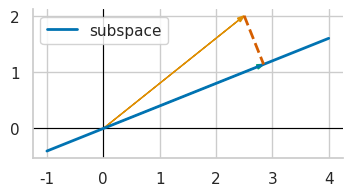

The script that saved this image:
import numpy as np
import matplotlib.pyplot as plt
import matplotlib as mpl

try:
    import seaborn as sns
    sns.set_theme(style="whitegrid", palette="colorblind")
    HAS_SNS = True
except ImportError:
    plt.style.use("seaborn-v0_8-whitegrid")
    HAS_SNS = False

mpl.rcParams.update({
    "figure.figsize":    (10, 6),
    "figure.dpi":         120,
    "font.size":           13,
    "axes.titlesize":      15,
    "axes.labelsize":      13,
    "xtick.labelsize":     11,
    "ytick.labelsize":     11,
    "legend.fontsize":     11,
    "legend.framealpha":   0.85,
    "lines.linewidth":      2.0,
    "axes.spines.top":     False,
    "axes.spines.right":   False,
    "savefig.bbox":       "tight",
    "savefig.dpi":         150,
})
np.random.seed(42)
print("Plot setup complete.")

import numpy as np
import matplotlib.pyplot as plt

np.set_printoptions(precision=4, suppress=True)
rng = np.random.default_rng(7)

def inner(x, y):
    return np.vdot(y, x).real

def norm(x):
    return np.sqrt(inner(x, x))

print("Hilbert theory helpers ready.")


x = np.array([2.0, -1.0, 3.0])
y = np.array([-4.0, 0.5, 1.0])

print("inner(x, y) =", inner(x, y))
print("inner(y, x) =", inner(y, x))
print("norm(x) =", norm(x))
assert np.isclose(inner(x, y), inner(y, x))
assert norm(x) > 0

W = np.array([[3.0, 0.5], [0.5, 1.5]])
eigvals = np.linalg.eigvalsh(W)
assert np.all(eigvals > 0)

def inner_W(a, b):
    return float(a.T @ W @ b)

a = np.array([1.0, -2.0])
b = np.array([0.25, 3.0])
print("eigenvalues(W) =", eigvals)
print("weighted inner(a, b) =", inner_W(a, b))
print("weighted norm(a) =", np.sqrt(inner_W(a, a)))

def l2(v):
    return np.linalg.norm(v, 2)

def l1(v):
    return np.linalg.norm(v, 1)

u = np.array([1.0, 0.0])
v = np.array([0.0, 1.0])

lhs_l2 = l2(u + v) ** 2 + l2(u - v) ** 2
rhs_l2 = 2 * (l2(u) ** 2 + l2(v) ** 2)
lhs_l1 = l1(u + v) ** 2 + l1(u - v) ** 2
rhs_l1 = 2 * (l1(u) ** 2 + l1(v) ** 2)

print("L2 parallelogram:", lhs_l2, rhs_l2)
print("L1 parallelogram:", lhs_l1, rhs_l1)
assert np.isclose(lhs_l2, rhs_l2)
assert not np.isclose(lhs_l1, rhs_l1)

ratios = []
for _ in range(1000):
    x = rng.normal(size=12)
    y = rng.normal(size=12)
    ratios.append(abs(inner(x, y)) / (norm(x) * norm(y)))

print("largest observed alignment ratio:", max(ratios))
assert max(ratios) <= 1.0 + 1e-12

queries = rng.normal(size=(3, 5))
keys = rng.normal(size=(4, 5))
scale = np.sqrt(keys.shape[1])

scores = queries @ keys.T / scale
shifted = scores - scores.max(axis=1, keepdims=True)
weights = np.exp(shifted) / np.exp(shifted).sum(axis=1, keepdims=True)

print("attention score shape:", scores.shape)
print("row sums after softmax:", weights.sum(axis=1))
assert np.allclose(weights.sum(axis=1), 1.0)

x = np.array([2.5, 2.0])
direction = np.array([1.0, 0.4])
e = direction / np.linalg.norm(direction)
projection = inner(x, e) * e
residual_line = x - projection

print("projection =", projection)
print("residual dot direction =", residual_line @ direction)
assert abs(residual_line @ direction) < 1e-12

fig, ax = plt.subplots(figsize=(4, 4))
ax.axhline(0, color="black", linewidth=0.8)
ax.axvline(0, color="black", linewidth=0.8)
t = np.linspace(-1, 4, 100)
ax.plot(t * direction[0], t * direction[1], label="subspace")
ax.arrow(0, 0, x[0], x[1], head_width=0.08, length_includes_head=True, color="C1")
ax.arrow(0, 0, projection[0], projection[1], head_width=0.08, length_includes_head=True, color="C2")
ax.plot([x[0], projection[0]], [x[1], projection[1]], "--", color="C3")
ax.set_aspect("equal")
ax.legend()
plt.close(fig)

A = np.array([[1.0, 0.0], [1.0, 1.0], [1.0, 2.0], [1.0, 3.0]])
b = np.array([1.0, 1.8, 3.2, 3.9])
coef, *_ = np.linalg.lstsq(A, b, rcond=None)
fitted = A @ coef
residual_ls = b - fitted

print("least-squares coefficients:", coef)
print("A^T residual:", A.T @ residual_ls)
assert np.allclose(A.T @ residual_ls, 0.0)

P = A @ np.linalg.inv(A.T @ A) @ A.T
print("P^2 - P norm:", np.linalg.norm(P @ P - P))
print("P^T - P norm:", np.linalg.norm(P.T - P))
assert np.allclose(P @ P, P)
assert np.allclose(P.T, P)

def gram_schmidt(columns, tol=1e-12):
    basis = []
    for v in columns.T:
        u = v.astype(float).copy()
        for e in basis:
            u -= (e @ u) * e
        nrm = np.linalg.norm(u)
        if nrm > tol:
            basis.append(u / nrm)
    return np.column_stack(basis)

V = np.array([[1.0, 1.0, 0.0], [1.0, 0.0, 1.0], [0.0, 1.0, 1.0]])
Q = gram_schmidt(V)
print(Q)
print("Q^T Q =")
print(Q.T @ Q)
assert np.allclose(Q.T @ Q, np.eye(Q.shape[1]))

Q_np, R_np = np.linalg.qr(V)
print("reconstruction error:", np.linalg.norm(Q_np @ R_np - V))
print("orthogonality error:", np.linalg.norm(Q_np.T @ Q_np - np.eye(3)))
assert np.allclose(Q_np @ R_np, V)

x = rng.normal(size=6)
Q6, _ = np.linalg.qr(rng.normal(size=(6, 6)))
partial = Q6[:, :3]
coeffs = partial.T @ x
energy_in_coeffs = np.sum(coeffs ** 2)
total_energy = np.sum(x ** 2)

print("partial coordinate energy:", energy_in_coeffs)
print("total energy:", total_energy)
assert energy_in_coeffs <= total_energy + 1e-12

coeffs_full = Q6.T @ x
print("energy in full coordinates:", np.sum(coeffs_full ** 2))
print("energy in x:", total_energy)
assert np.allclose(np.sum(coeffs_full ** 2), total_energy)

n = 256
t = np.linspace(0, 2 * np.pi, n, endpoint=False)
signal = np.sin(3 * t) + 0.5 * np.cos(5 * t)
fft_coeffs = np.fft.rfft(signal) / n
energy_time = np.mean(signal ** 2)
energy_freq = abs(fft_coeffs[0]) ** 2 + 2 * np.sum(abs(fft_coeffs[1:]) ** 2)

print("time-domain mean energy:", energy_time)
print("frequency-domain energy:", energy_freq)
assert np.isclose(energy_time, energy_freq)

a = np.array([2.0, -3.0, 0.5])

def L(x):
    return float(a @ x)

x = rng.normal(size=3)
print("L(x):", L(x))
print("<x, a>:", x @ a)
assert np.isclose(L(x), x @ a)

G = np.array([[4.0, 1.0], [1.0, 2.0]])
a = np.array([3.0, -1.0])
rep = np.linalg.solve(G, a)
x = rng.normal(size=2)

euclidean_value = a @ x
weighted_rep_value = x @ G @ rep
print("G^{-1} a =", rep)
print(euclidean_value, weighted_rep_value)
assert np.isclose(euclidean_value, weighted_rep_value)

X = rng.normal(size=(30, 2))
true_w = np.array([1.5, -0.5])
y = X @ true_w + 0.05 * rng.normal(size=30)
w = np.array([0.0, 0.0])

grad_euclidean = X.T @ (X @ w - y) / len(y)
G = np.array([[5.0, 0.0], [0.0, 1.0]])
grad_weighted = np.linalg.solve(G, grad_euclidean)

print("Euclidean gradient:", grad_euclidean)
print("Weighted-geometry gradient:", grad_weighted)
assert np.linalg.norm(grad_weighted) != 0

T = rng.normal(size=(4, 3))
x = rng.normal(size=3)
y = rng.normal(size=4)
left = (T @ x) @ y
right = x @ (T.T @ y)

print(left, right)
assert np.isclose(left, right)

Z = rng.normal(size=(100, 4))
C = Z.T @ Z / len(Z)
eigenvalues = np.linalg.eigvalsh(C)
print("covariance eigenvalues:", eigenvalues)
assert np.allclose(C.T, C)
assert np.all(eigenvalues >= -1e-12)

singular_values = 1 / np.arange(1, 31)
coeffs = rng.normal(size=30)
transformed = singular_values * coeffs
tail_norms = [np.linalg.norm(transformed[k:]) for k in [1, 3, 5, 10, 20]]
print("tail norms:", tail_norms)
assert tail_norms[-1] < tail_norms[0]

data = rng.normal(size=(150, 2)) @ np.array([[2.0, 0.0], [0.8, 0.4]])
centered = data - data.mean(axis=0)
C = centered.T @ centered / len(centered)
vals, vecs = np.linalg.eigh(C)
order = np.argsort(vals)[::-1]
vals = vals[order]
vecs = vecs[:, order]
one_dim = centered @ vecs[:, :1] @ vecs[:, :1].T

print("PCA eigenvalues:", vals)
print("rank-1 reconstruction mse:", np.mean((centered - one_dim) ** 2))
assert vals[0] >= vals[1]

def phi2(z):
    x1, x2 = z
    return np.array([x1**2, np.sqrt(2) * x1 * x2, x2**2])

p = np.array([1.0, 2.0])
q = np.array([-0.5, 1.5])
explicit = phi2(p) @ phi2(q)
kernel = (p @ q) ** 2

print("explicit feature inner product:", explicit)
print("kernel value:", kernel)
assert np.isclose(explicit, kernel)

points = np.linspace(-2, 2, 15)[:, None]

def rbf_kernel(X, Y, sigma=0.8):
    sq = (X - Y.T) ** 2
    return np.exp(-sq / (2 * sigma**2))

K = rbf_kernel(points, points)
evals = np.linalg.eigvalsh(K)
print("smallest RBF Gram eigenvalue:", evals[0])
assert evals[0] > -1e-10

def grad_features(x):
    # f(x; a, b) = a * tanh(b x), evaluated at a=1 and b=0.7
    a = 1.0
    b = 0.7
    return np.array([np.tanh(b * x), a * x * (1 - np.tanh(b * x) ** 2)])

xs = np.linspace(-2, 2, 7)
Phi = np.vstack([grad_features(x) for x in xs])
K_ntk_toy = Phi @ Phi.T
print("toy NTK Gram shape:", K_ntk_toy.shape)
assert np.all(np.linalg.eigvalsh(K_ntk_toy) > -1e-10)

dimension = 20
fixed_probe = np.zeros(dimension)
fixed_probe[:5] = [1, -2, 0.5, 0.25, -1]

inner_values = []
norms = []
for n_idx in range(dimension):
    e = np.zeros(dimension)
    e[n_idx] = 1.0
    inner_values.append(e @ fixed_probe)
    norms.append(np.linalg.norm(e))

print("last probe inner products:", inner_values[-5:])
print("all norms equal one:", set(np.round(norms, 6)))
assert np.allclose(norms, 1.0)

concepts = [
    "inner product -> norm",
    "orthogonality -> projection",
    "projection -> least squares",
    "orthonormal basis -> coordinates",
    "Riesz representative -> gradient vector",
    "self-adjoint operator -> spectral decomposition",
    "kernel -> implicit Hilbert inner product",
]
for item in concepts:
    print(item)
assert len(concepts) == 7

checks = {
    "projection_residual_orthogonal": abs(residual_line @ direction) < 1e-12,
    "least_squares_residual_orthogonal": np.allclose(A.T @ residual_ls, 0.0),
    "gram_schmidt_orthonormal": np.allclose(Q.T @ Q, np.eye(Q.shape[1])),
    "rbf_psd": np.linalg.eigvalsh(K)[0] > -1e-10,
}
print(checks)
assert all(checks.values())
